Image classification data set "raw-img" (Jhomar1158-ux/proyecto003-clasificacion-keras-tf on GitHub). Class labels (3): HP logo, Logitech logo, Intel logo.

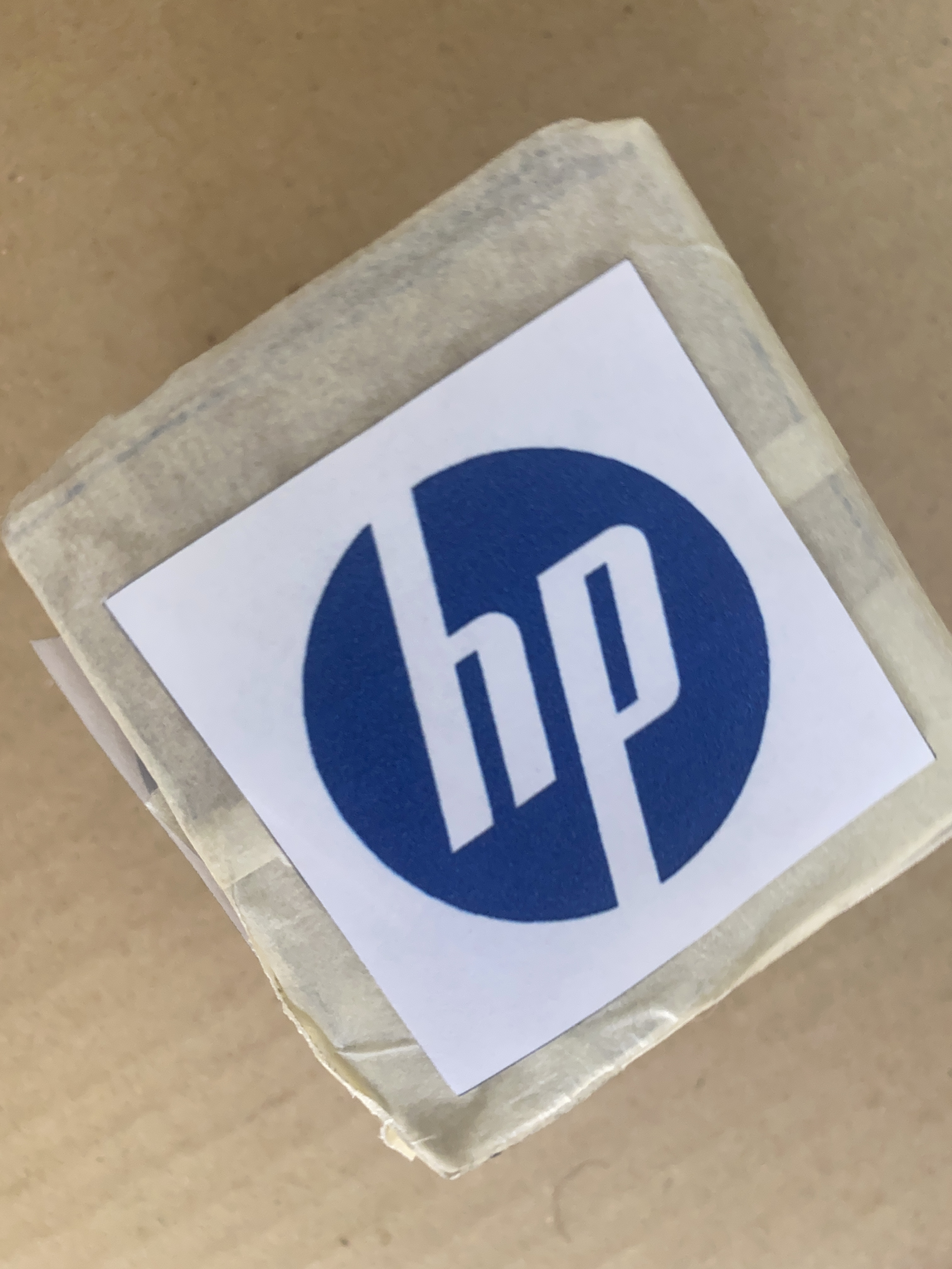
Label: HP logo

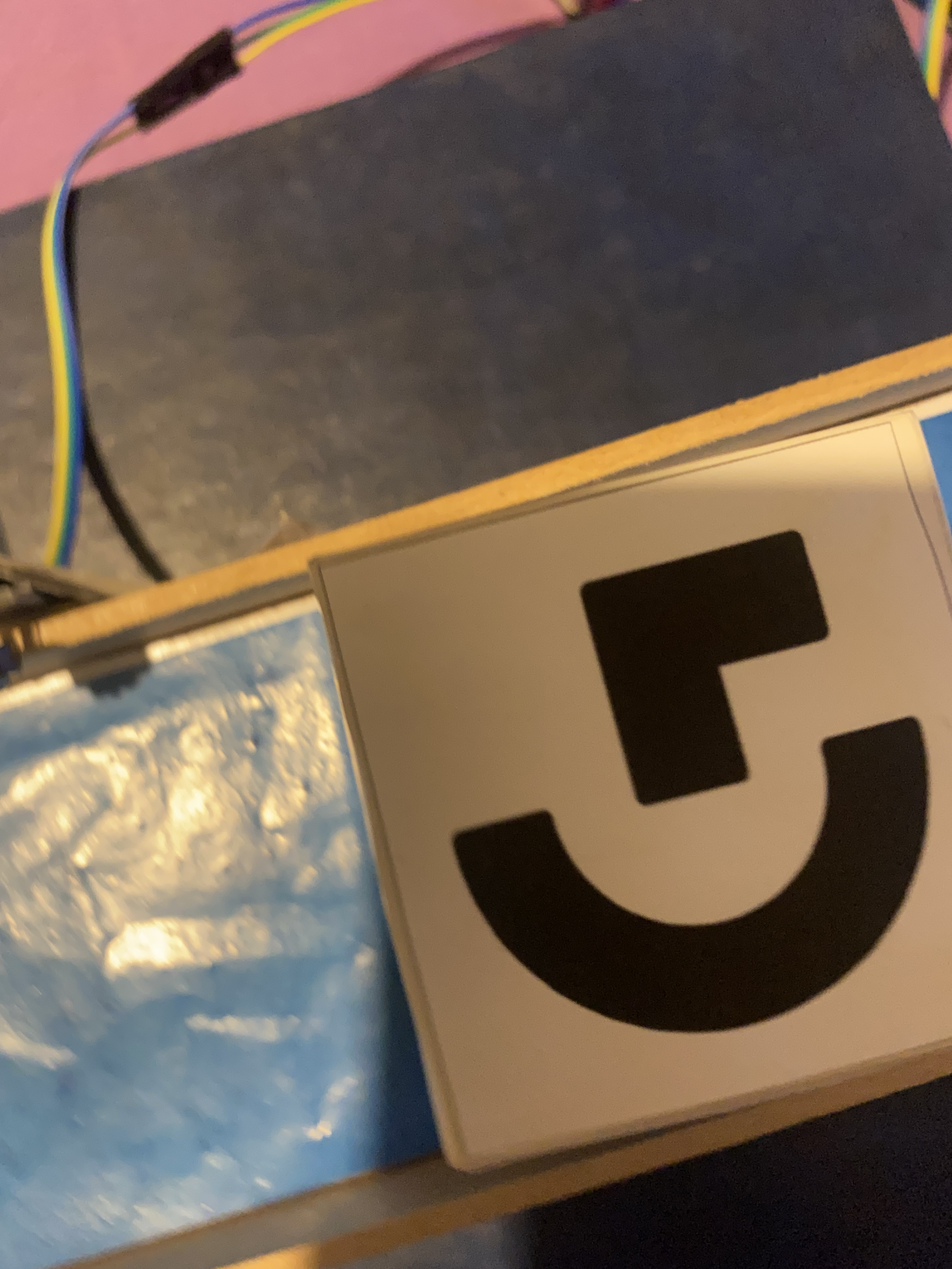
Label: Logitech logo

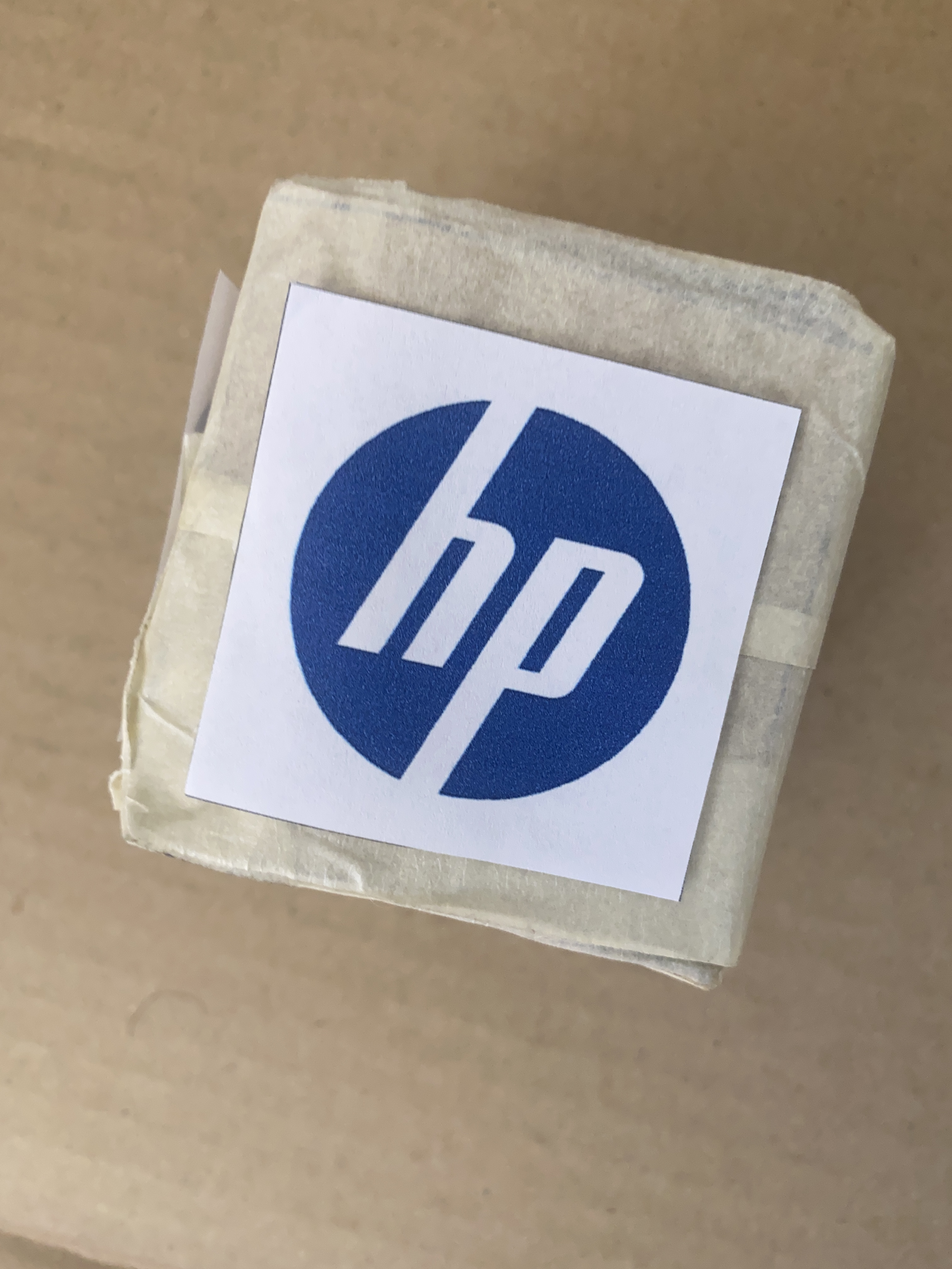
Label: HP logo

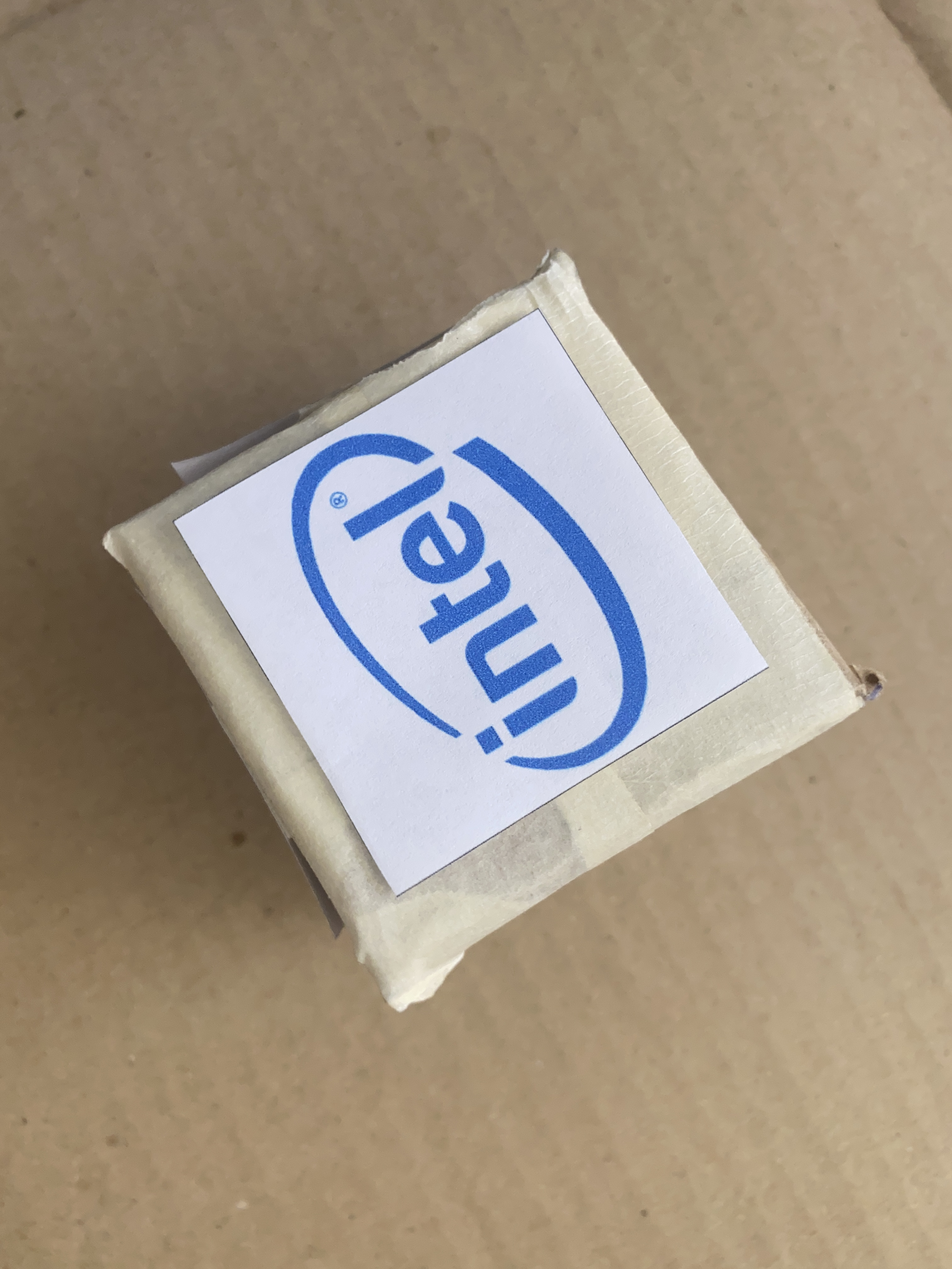
Label: Intel logo

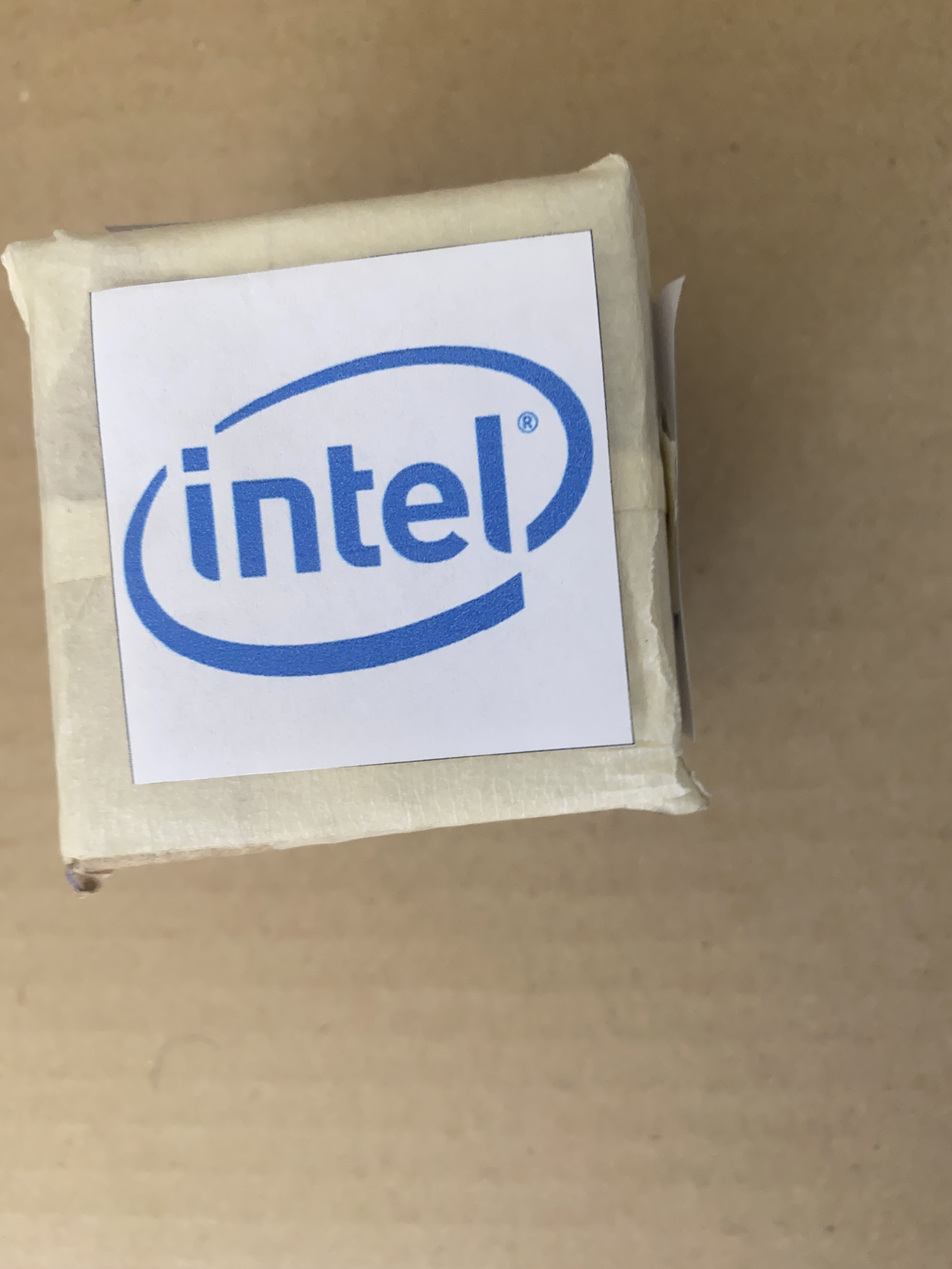
Label: Intel logo

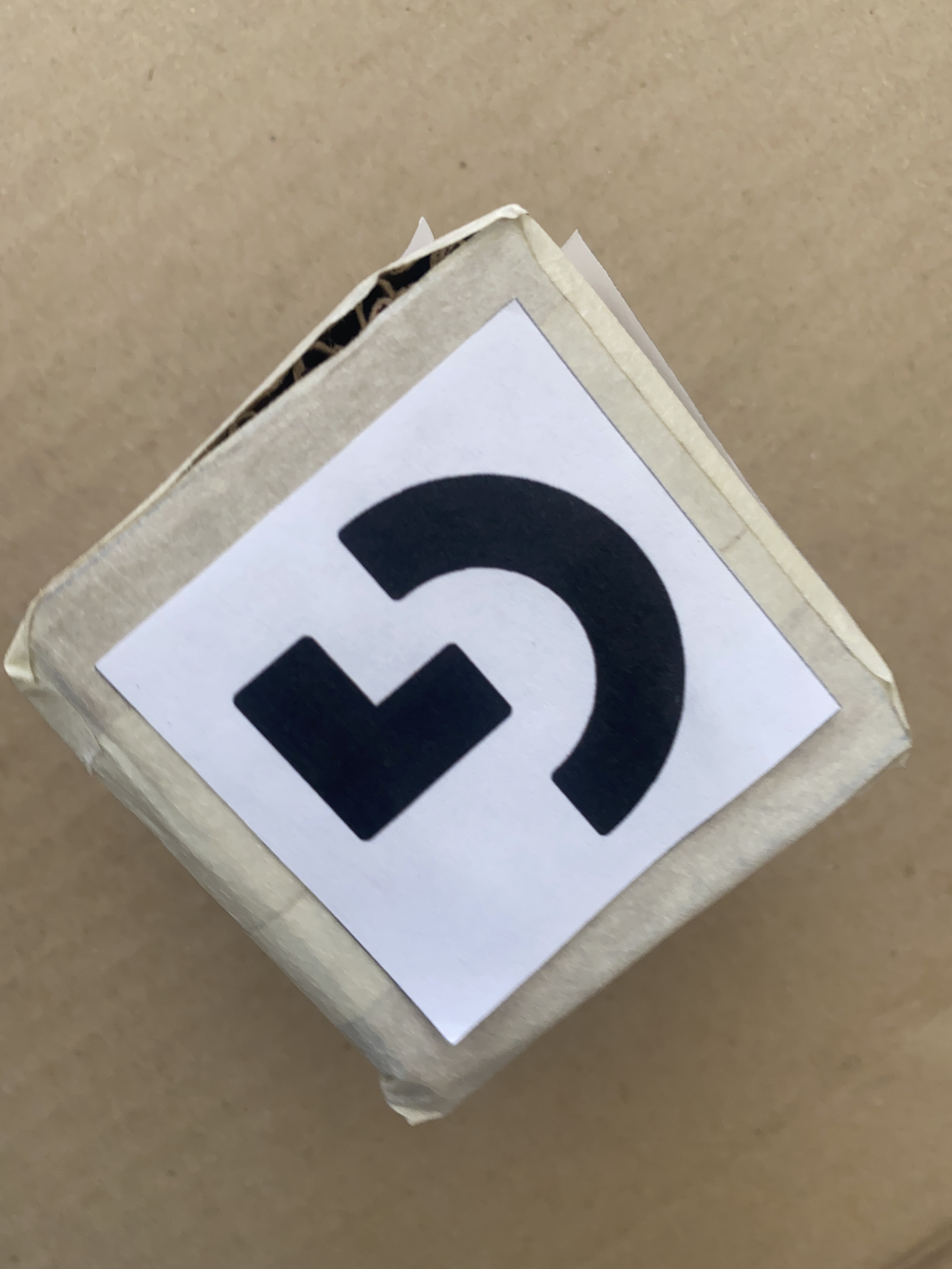
Label: Logitech logo
